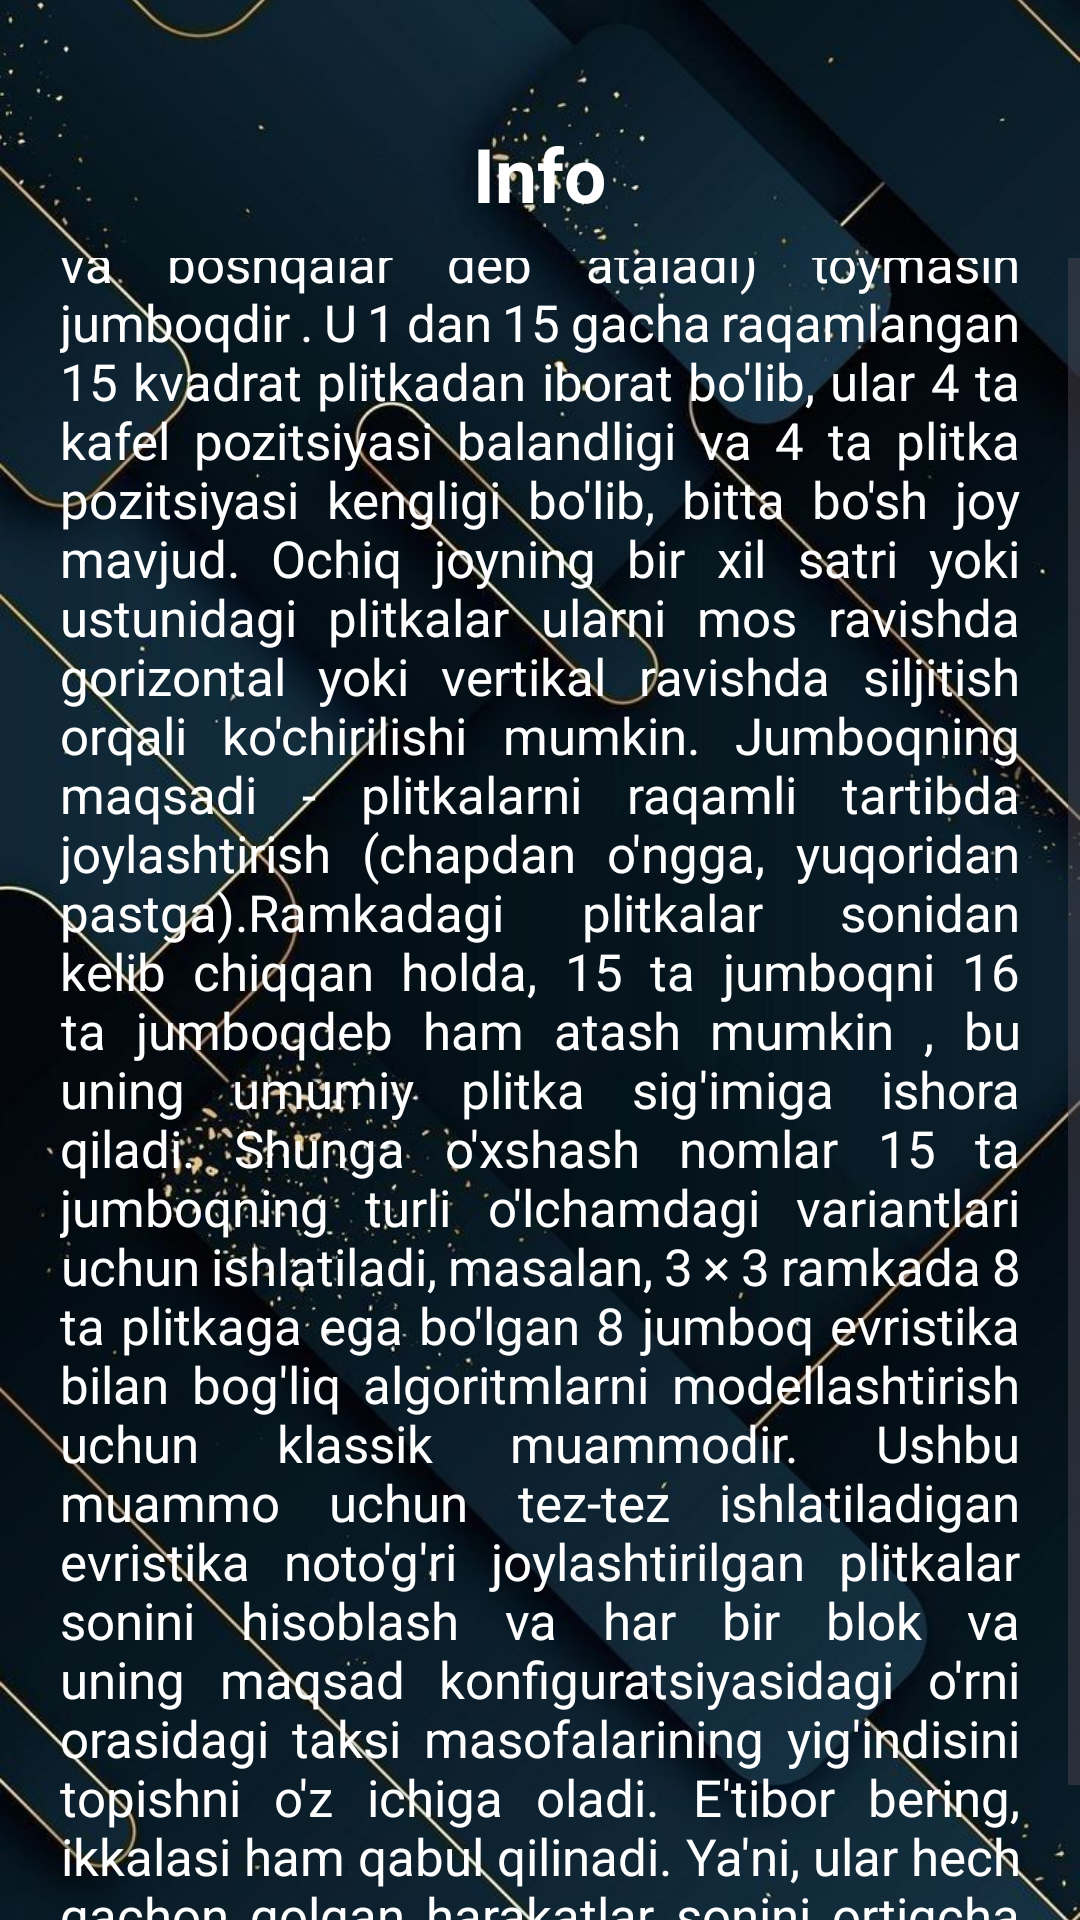

Reconstruct the res/layout file that produces this screen, plus the resources it refers to.
<!-- AndroidManifest.xml: application theme Theme.Puzzle15 -->
<!-- res/layout/info.xml -->
<?xml version="1.0" encoding="utf-8"?>
<FrameLayout xmlns:android="http://schemas.android.com/apk/res/android"
    xmlns:app="http://schemas.android.com/apk/res-auto"
    xmlns:tools="http://schemas.android.com/tools"
    android:layout_width="match_parent"
    android:layout_height="match_parent"
    android:background="#FFFFFF"
    tools:context=".Info">

    <ImageView
        android:layout_width="match_parent"
        android:layout_height="match_parent"
        android:contentDescription="@string/app_name"
        android:scaleType="centerCrop"
        android:src="@drawable/card" />

    <LinearLayout
        android:layout_width="match_parent"
        android:layout_height="match_parent"
        android:orientation="vertical">
        <Space
            android:layout_width="match_parent"
            android:layout_height="30dp"/>

        <FrameLayout
            android:layout_width="match_parent"
            android:layout_height="?android:actionBarSize">

            <ImageView
                android:id="@+id/back"
                android:layout_width="45dp"
                android:layout_height="45dp"
                android:layout_marginStart="15dp"
                android:layout_gravity="center|start"
                android:contentDescription="@string/app_name"
                android:padding="5dp"
                android:src="@drawable/ic_flip_backward_svgrepo_com" />

            <TextView
                android:layout_width="wrap_content"
                android:layout_height="wrap_content"
                android:text="Info"
                android:textSize="25dp"
                android:textColor="#FFF"
                android:textStyle="bold"
                android:layout_gravity="center"/>
        </FrameLayout>

        <ScrollView
            android:layout_width="match_parent"
            android:layout_height="wrap_content">

            <TextView
                android:layout_width="match_parent"
                android:layout_height="wrap_content"
                android:layout_gravity="center"
                android:layout_marginHorizontal="20dp"
                android:elevation="2dp"
                android:gravity="center"
                android:justificationMode="inter_word"
                android:text="@string/puzzle_info"
                android:textColor="#FFF"
                android:textSize="17dp" />
        </ScrollView>
    </LinearLayout>
</FrameLayout>
<!-- resources referenced by this layout -->
<resources>
  <!-- drawable card: png bitmap (drawable, 65279 bytes) -->
  <string name="app_name">Puzzle15</string>
  <string name="puzzle_info">
          15 jumboq ( shuningdek , Gem Puzzle , Boss Puzzle , Fifteen o\'yin , Mystic Square va boshqalar deb ataladi) toymasin jumboqdir . U 1 dan 15 gacha raqamlangan 15 kvadrat plitkadan iborat bo\'lib, ular 4 ta kafel pozitsiyasi balandligi va 4 ta plitka pozitsiyasi kengligi bo\'lib, bitta bo\'sh joy mavjud. Ochiq joyning bir xil satri yoki ustunidagi plitkalar ularni mos ravishda gorizontal yoki vertikal ravishda siljitish orqali ko\'chirilishi mumkin. Jumboqning maqsadi - plitkalarni raqamli tartibda joylashtirish (chapdan o\'ngga, yuqoridan pastga).Ramkadagi plitkalar sonidan kelib chiqqan holda, 15 ta jumboqni "16 ta jumboq" deb ham atash mumkin , bu uning umumiy plitka sig\'imiga ishora qiladi. Shunga o\'xshash nomlar 15 ta jumboqning turli o\'lchamdagi variantlari uchun ishlatiladi, masalan, 3 × 3 ramkada 8 ta plitkaga ega bo\'lgan 8 jumboq evristika bilan bog\'liq algoritmlarni modellashtirish uchun klassik muammodir. Ushbu muammo uchun tez-tez ishlatiladigan evristika noto\'g\'ri joylashtirilgan plitkalar sonini hisoblash va har bir blok va uning maqsad konfiguratsiyasidagi o\'rni orasidagi taksi masofalarining yig\'indisini topishni o\'z ichiga oladi. E\'tibor bering, ikkalasi ham qabul qilinadi. Ya\'ni, ular hech qachon qolgan harakatlar sonini ortiqcha baholamaydi, bu A* kabi ma\'lum qidiruv algoritmlari uchun optimallikni ta\'minlaydi.
      </string>
  <style name="Theme.Puzzle15" parent="Base.Theme.Puzzle15">
          <item name="colorPrimary">#0298AC</item>
          <item name="android:windowTranslucentStatus">true</item>
      </style>
  <style name="Base.Theme.Puzzle15" parent="Theme.Material3.DayNight.NoActionBar">
           <item name="colorPrimary">#0298AC</item>
      </style>
</resources>
